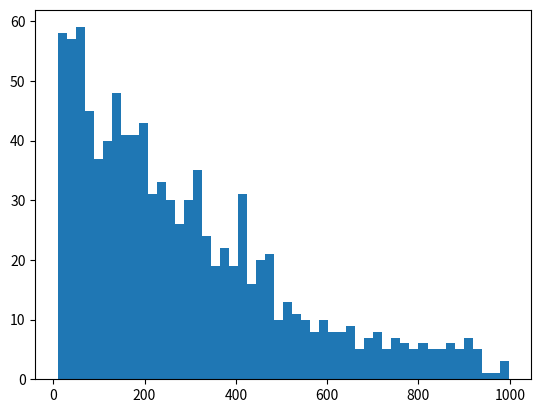

The script that saved this image:
import numpy as np
import matplotlib.pyplot as plt
from random import choices
#the probability of leaving a trap is an exponential decay, so we will define the function here
def decay(x,amp,center,rate):
    return amp*np.exp((x-center)*rate)

def generateHistogram(amp,center,rate,timeStop = .03,length = 800,numberOfChoices = 1000,bins = 50,
                        name = "randomleaving"):
    xx = np.linspace(0,timeStop,length)
    probArray = decay(xx,amp,center,rate)
    norm = np.linalg.norm(probArray)
    probArray = probArray*norm
    nPhotons = 0
    array = []
    backgroundRate = 10
    singleRate = 1000
    #get a bunch of samples
    choice_array = choices(xx,probArray,k = numberOfChoices)
    for c in choice_array:
        #we will leave after c seconds
        nPhotons = 0

        for t in xx:
            if t >= c:
                #we have left the trap
                nPhotons += backgroundRate
            else:
                nPhotons += singleRate    
        array.append(nPhotons/length)
    plt.hist(array ,bins)
    plt.savefig(name)

generateHistogram(10,0,-100)
